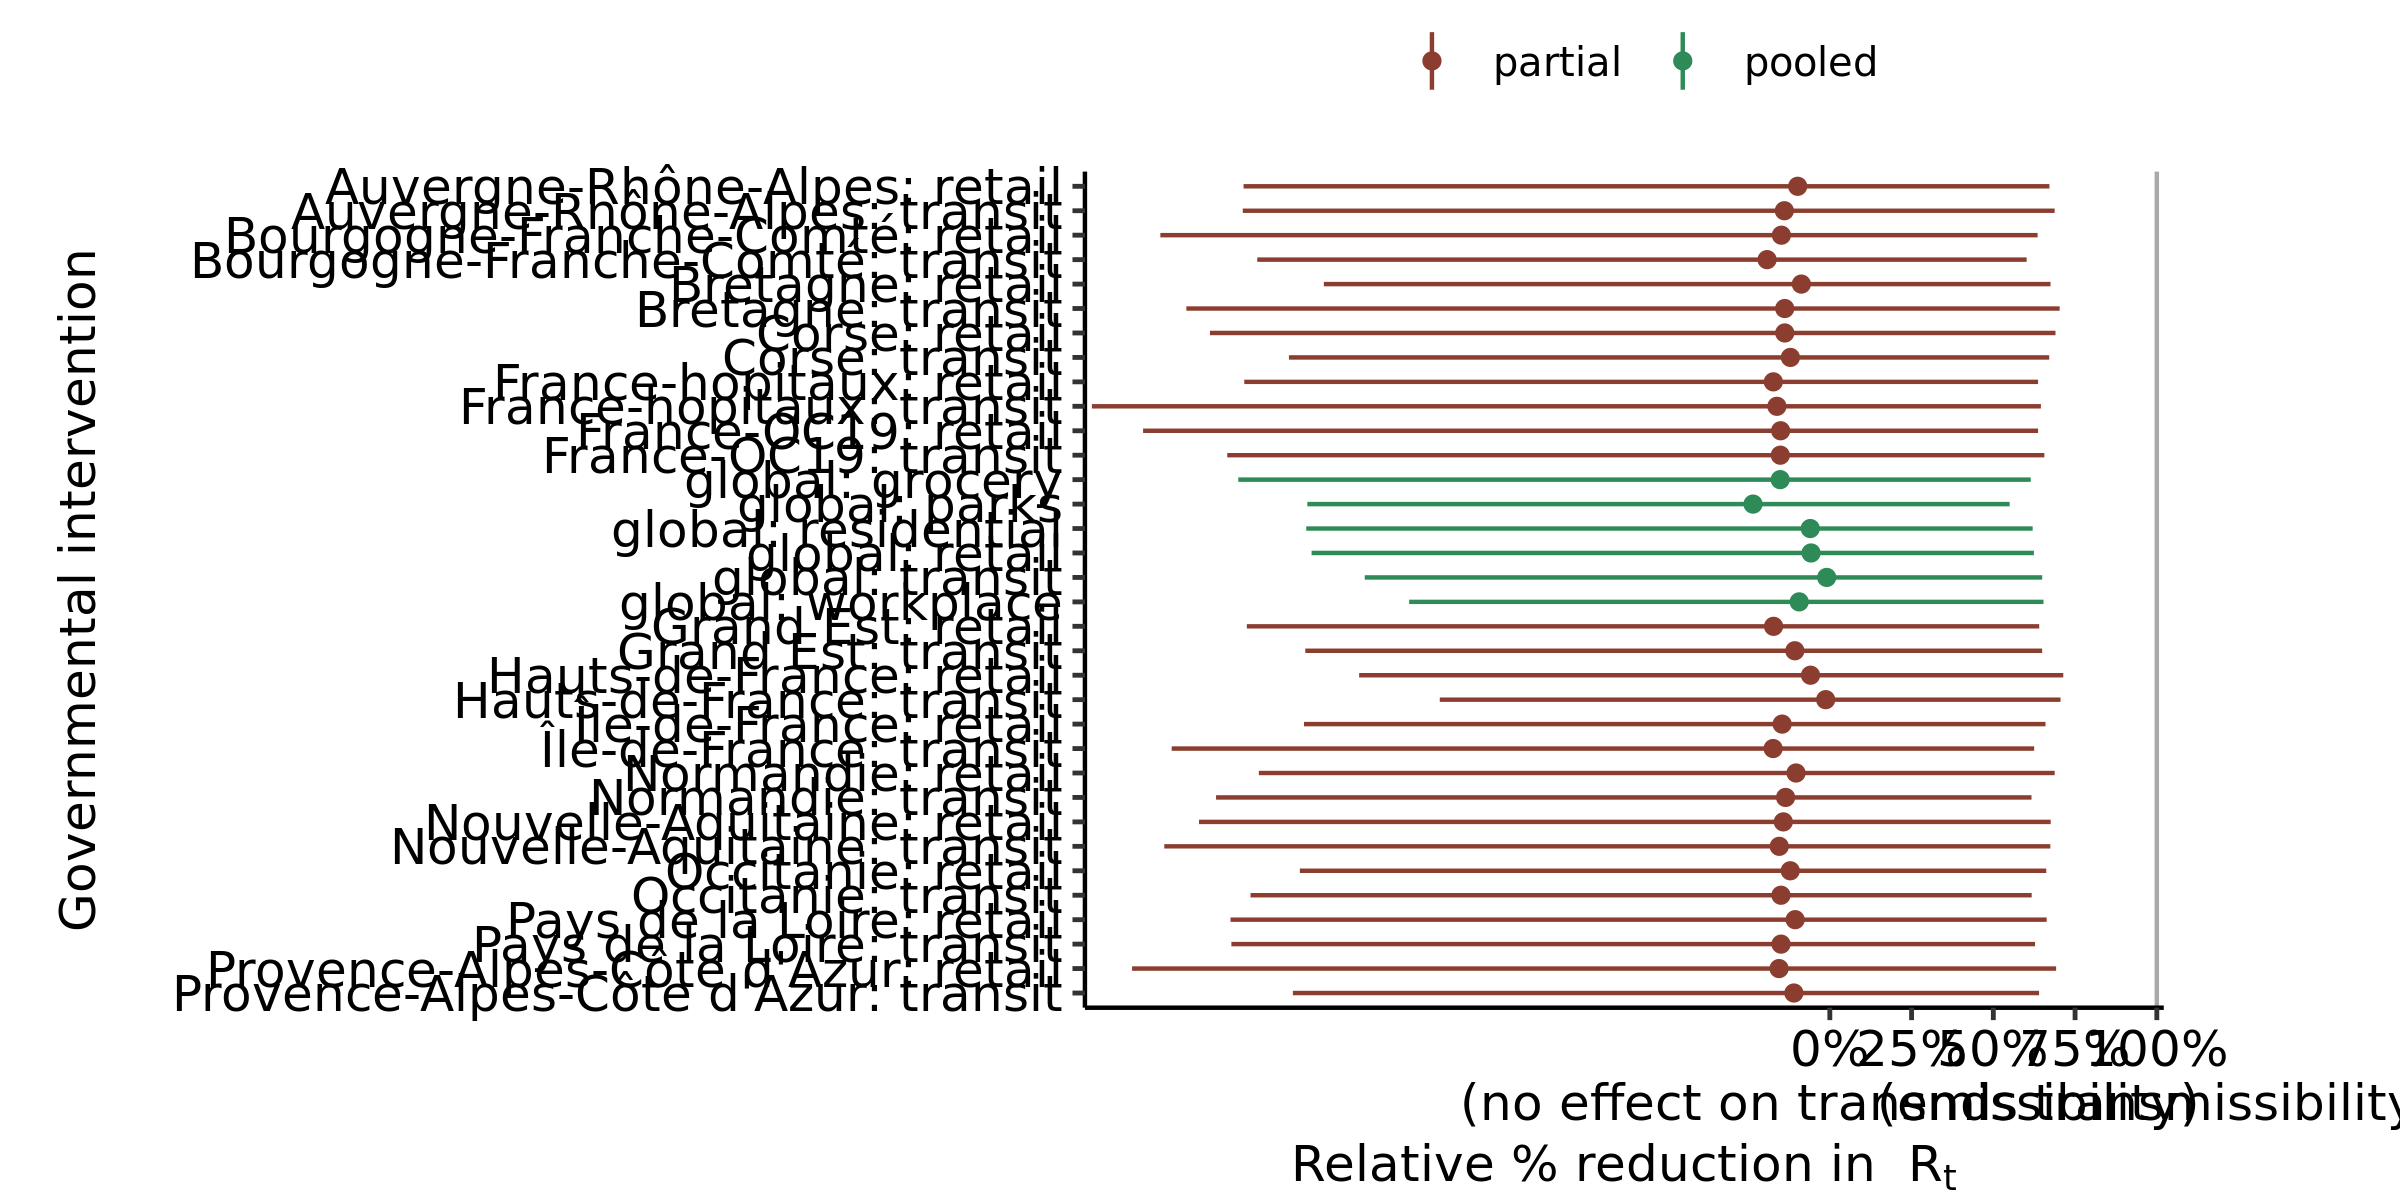

Values plotted in this chart, from the file beside it:
, parameter, outer_width, inner_width, point_est, ll, l, m, h, hh, type
1, global: residential, 0.95, 0.9, mean, -1.601, -1.18, -0.05984, 0.5491, 0.6203, pooled
2, global: transit, 0.95, 0.9, mean, -1.422, -1.068, -0.009611, 0.5929, 0.6494, pooled
3, global: grocery, 0.95, 0.9, mean, -1.809, -1.347, -0.1518, 0.524, 0.6145, pooled
4, global: parks, 0.95, 0.9, mean, -1.598, -1.27, -0.2349, 0.4786, 0.5499, pooled
5, global: retail, 0.95, 0.9, mean, -1.585, -1.159, -0.05737, 0.5687, 0.6241, pooled
6, global: workplace, 0.95, 0.9, mean, -1.287, -0.9858, -0.09372, 0.5954, 0.6535, pooled
7, Auvergne-Rhône-Alpes: transit, 0.95, 0.9, mean, -1.795, -1.161, -0.1391, 0.5448, 0.6875, partial
8, Auvergne-Rhône-Alpes: retail, 0.95, 0.9, mean, -1.793, -1.109, -0.09833, 0.56, 0.6716, partial
9, Bourgogne-Franche-Comté: transit, 0.95, 0.9, mean, -1.751, -1.093, -0.1919, 0.5022, 0.6019, partial
10, Bourgogne-Franche-Comté: retail, 0.95, 0.9, mean, -2.047, -1.261, -0.1481, 0.5245, 0.6353, partial
11, Bretagne: transit, 0.95, 0.9, mean, -1.968, -1.185, -0.1379, 0.5858, 0.7028, partial
12, Bretagne: retail, 0.95, 0.9, mean, -1.547, -0.9791, -0.08712, 0.5483, 0.6749, partial
13, Corse: transit, 0.95, 0.9, mean, -1.654, -1.051, -0.1206, 0.5227, 0.6709, partial
14, Corse: retail, 0.95, 0.9, mean, -1.896, -1.153, -0.1378, 0.5439, 0.6901, partial
15, Grand Est: transit, 0.95, 0.9, mean, -1.604, -1.115, -0.107, 0.524, 0.6494, partial
16, Grand Est: retail, 0.95, 0.9, mean, -1.783, -1.091, -0.1721, 0.5356, 0.6403, partial
17, Hauts-de-France: transit, 0.95, 0.9, mean, -1.193, -0.7482, -0.01268, 0.5893, 0.7056, partial
18, Hauts-de-France: retail, 0.95, 0.9, mean, -1.439, -0.8809, -0.05901, 0.5923, 0.7139, partial
19, Normandie: transit, 0.95, 0.9, mean, -1.877, -1.134, -0.1353, 0.5091, 0.6167, partial
20, Normandie: retail, 0.95, 0.9, mean, -1.746, -1.157, -0.1034, 0.5661, 0.6877, partial
21, Nouvelle-Aquitaine: transit, 0.95, 0.9, mean, -2.035, -1.227, -0.1547, 0.5397, 0.6744, partial
22, Nouvelle-Aquitaine: retail, 0.95, 0.9, mean, -1.929, -1.141, -0.1423, 0.5669, 0.6755, partial
23, Occitanie: transit, 0.95, 0.9, mean, -1.772, -1.26, -0.1494, 0.5103, 0.6173, partial
24, Occitanie: retail, 0.95, 0.9, mean, -1.621, -1.038, -0.121, 0.5524, 0.6619, partial
25, Pays de la Loire: transit, 0.95, 0.9, mean, -1.83, -1.131, -0.1492, 0.5112, 0.6276, partial
26, Pays de la Loire: retail, 0.95, 0.9, mean, -1.833, -1.062, -0.106, 0.5422, 0.6632, partial
27, Provence-Alpes-Côte d'Azur: transit, 0.95, 0.9, mean, -1.642, -1.147, -0.1099, 0.5313, 0.6399, partial
28, Provence-Alpes-Côte d'Azur: retail, 0.95, 0.9, mean, -2.134, -1.276, -0.1553, 0.537, 0.692, partial
29, Île-de-France: transit, 0.95, 0.9, mean, -2.013, -1.23, -0.1734, 0.5202, 0.6249, partial
30, Île-de-France: retail, 0.95, 0.9, mean, -1.608, -1.03, -0.1459, 0.5678, 0.6596, partial
31, France-hopitaux: transit, 0.95, 0.9, mean, -2.257, -1.417, -0.1619, 0.533, 0.6456, partial
32, France-hopitaux: retail, 0.95, 0.9, mean, -1.791, -1.217, -0.1728, 0.5134, 0.6368, partial
33, France-OC19: transit, 0.95, 0.9, mean, -1.843, -1.222, -0.1514, 0.5262, 0.6561, partial
34, France-OC19: retail, 0.95, 0.9, mean, -2.1, -1.346, -0.1505, 0.5051, 0.6369, partial
